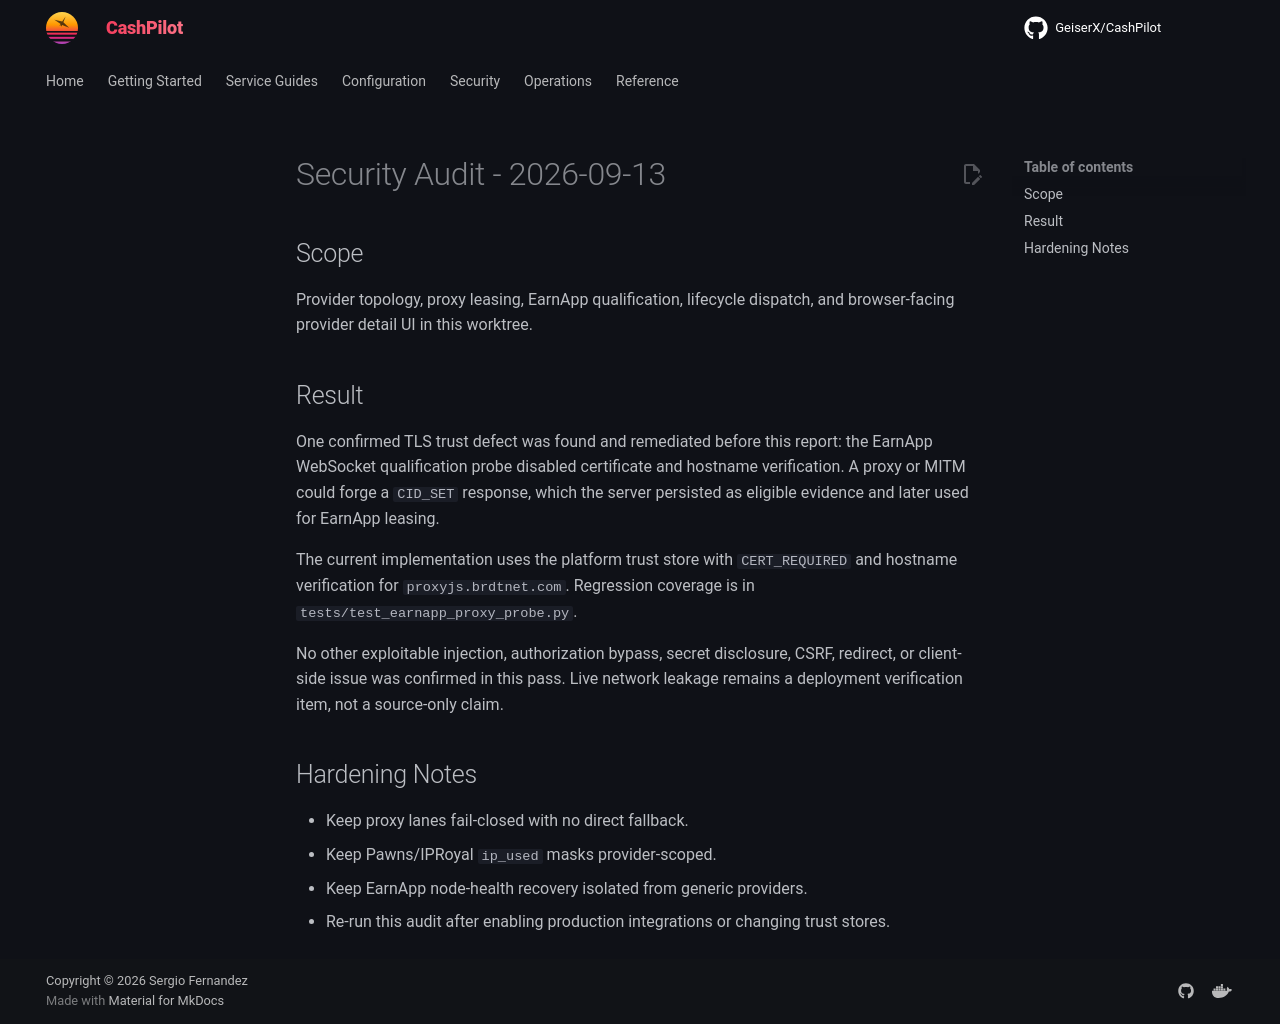

repository: assetforgeai-tech/CashPilot · page: evidence/security-audit-2026-09-13/REPORT/index.html · generator: mkdocs

# Security Audit - 2026-09-13

## Scope

Provider topology, proxy leasing, EarnApp qualification, lifecycle dispatch, and
browser-facing provider detail UI in this worktree.

## Result

One confirmed TLS trust defect was found and remediated before this report:
the EarnApp WebSocket qualification probe disabled certificate and hostname
verification. A proxy or MITM could forge a `CID_SET` response, which the
server persisted as eligible evidence and later used for EarnApp leasing.

The current implementation uses the platform trust store with
`CERT_REQUIRED` and hostname verification for `proxyjs.brdtnet.com`. Regression
coverage is in `tests/test_earnapp_proxy_probe.py`.

No other exploitable injection, authorization bypass, secret disclosure,
CSRF, redirect, or client-side issue was confirmed in this pass. Live network
leakage remains a deployment verification item, not a source-only claim.

## Hardening Notes

- Keep proxy lanes fail-closed with no direct fallback.
- Keep Pawns/IPRoyal `ip_used` masks provider-scoped.
- Keep EarnApp node-health recovery isolated from generic providers.
- Re-run this audit after enabling production integrations or changing trust
  stores.
